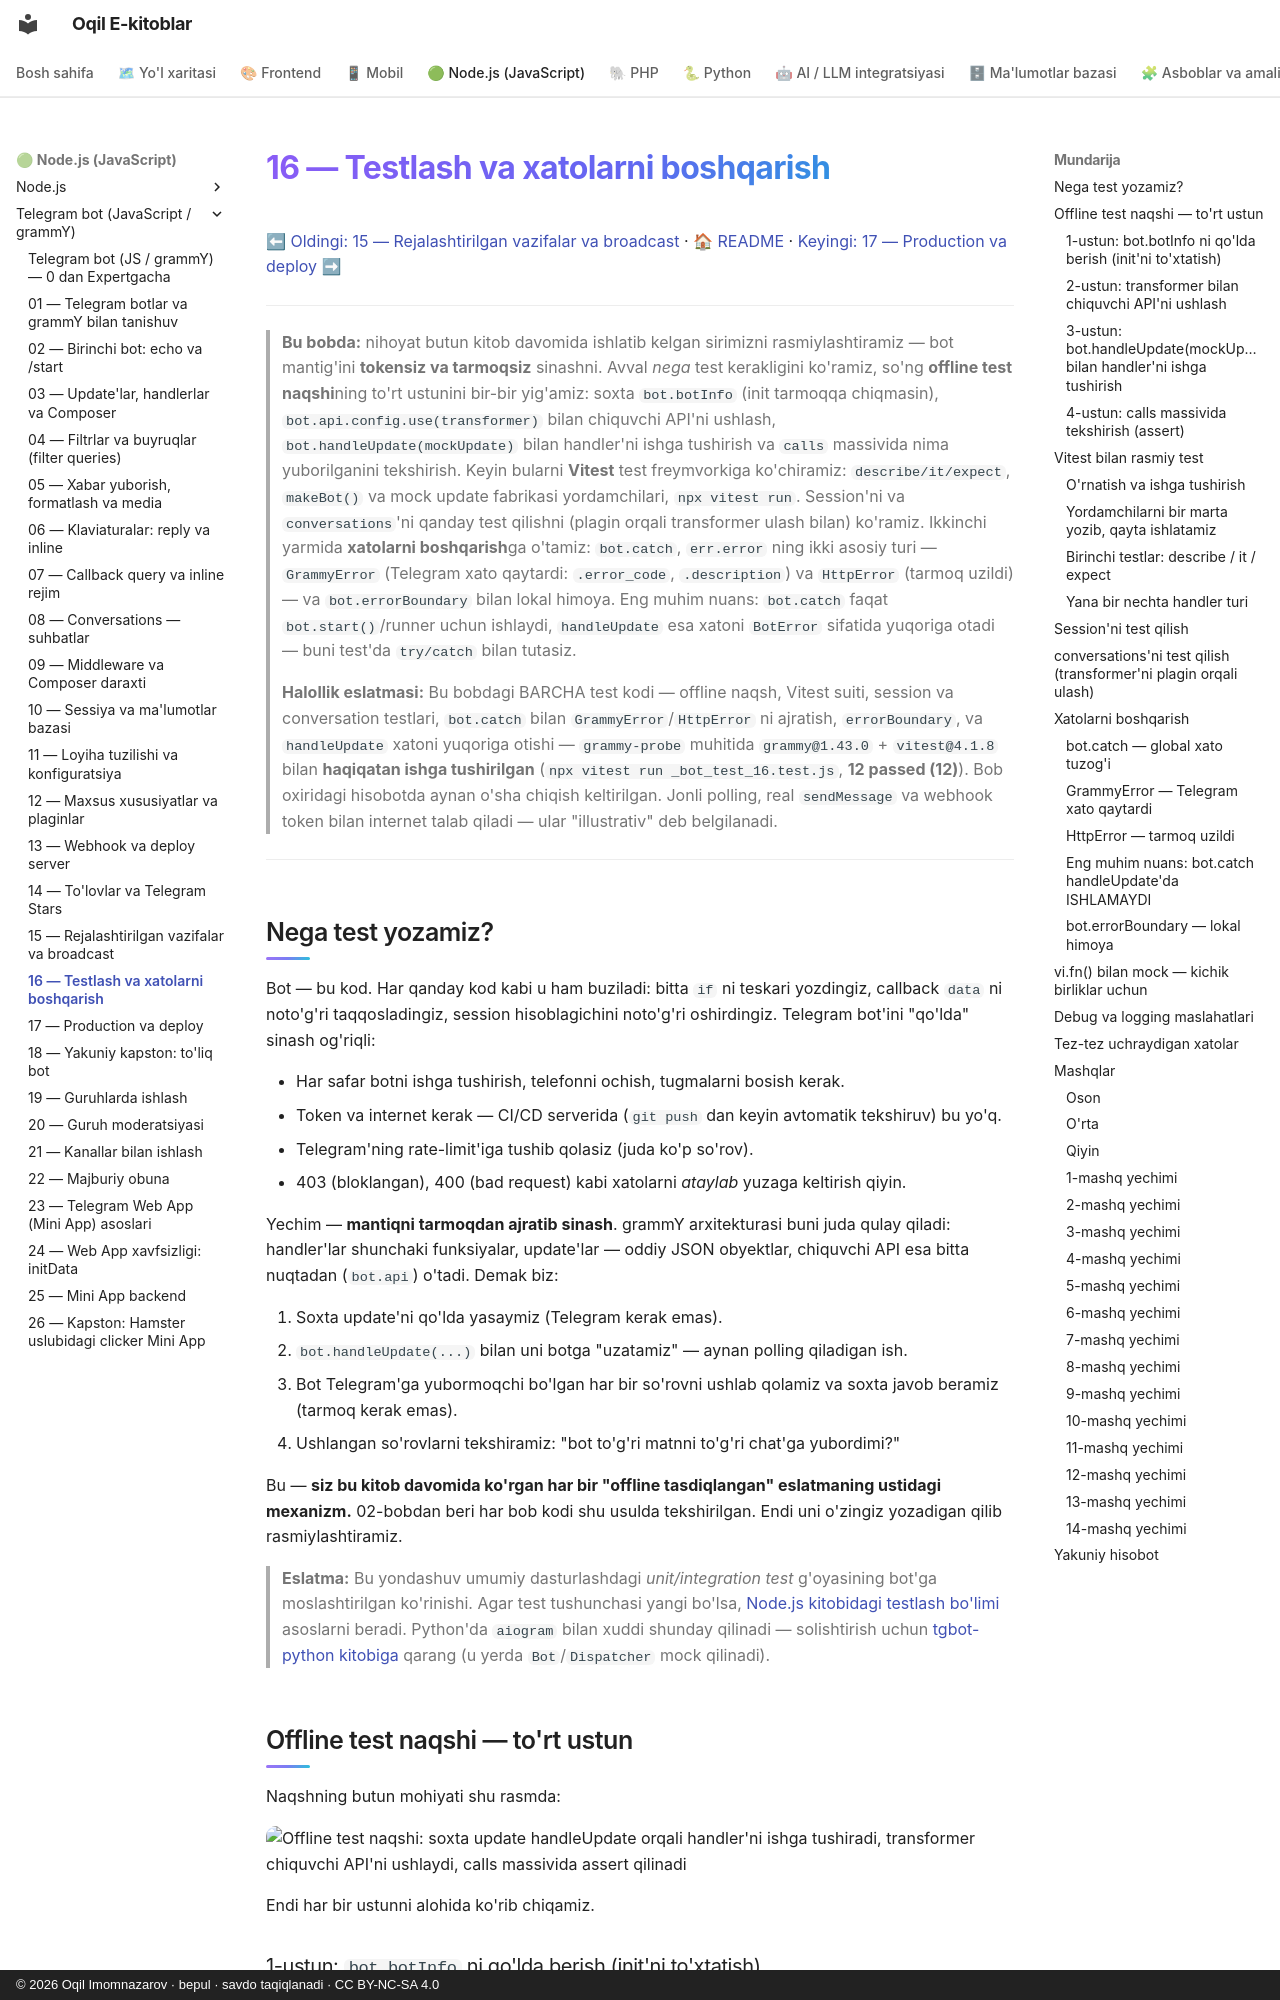

repository: iOqil/e-book · page: tgbot-js/16-testlash-xatolar/index.html · generator: mkdocs · copyright: © 2026 Oqil Imomnazarov · bepul · savdo taqiqlanadi · CC BY-NC-SA 4.0

# 16 — Testlash va xatolarni boshqarish

[⬅ Oldingi: 15 — Rejalashtirilgan vazifalar va broadcast](./15-rejalashtirilgan-broadcast.md) · [🏠 README](./README.md) · [Keyingi: 17 — Production va deploy ➡](./17-production-deploy.md)

---

> **Bu bobda:** nihoyat butun kitob davomida ishlatib kelgan sirimizni rasmiylashtiramiz — bot mantig'ini **tokensiz va tarmoqsiz** sinashni. Avval *nega* test kerakligini ko'ramiz, so'ng **offline test naqshi**ning to'rt ustunini bir-bir yig'amiz: soxta `bot.botInfo` (init tarmoqqa chiqmasin), `bot.api.config.use(transformer)` bilan chiquvchi API'ni ushlash, `bot.handleUpdate(mockUpdate)` bilan handler'ni ishga tushirish va `calls` massivida nima yuborilganini tekshirish. Keyin bularni **Vitest** test freymvorkiga ko'chiramiz: `describe/it/expect`, `makeBot()` va mock update fabrikasi yordamchilari, `npx vitest run`. Session'ni va `conversations`'ni qanday test qilishni (plagin orqali transformer ulash bilan) ko'ramiz. Ikkinchi yarmida **xatolarni boshqarish**ga o'tamiz: `bot.catch`, `err.error` ning ikki asosiy turi — `GrammyError` (Telegram xato qaytardi: `.error_code`, `.description`) va `HttpError` (tarmoq uzildi) — va `bot.errorBoundary` bilan lokal himoya. Eng muhim nuans: `bot.catch` faqat `bot.start()`/runner uchun ishlaydi, `handleUpdate` esa xatoni `BotError` sifatida yuqoriga otadi — buni test'da `try/catch` bilan tutasiz.
>
> **Halollik eslatmasi:** Bu bobdagi BARCHA test kodi — offline naqsh, Vitest suiti, session va conversation testlari, `bot.catch` bilan `GrammyError`/`HttpError` ni ajratish, `errorBoundary`, va `handleUpdate` xatoni yuqoriga otishi — `grammy-probe` muhitida `grammy@1.43.0` + `vitest@4.1.8` bilan **haqiqatan ishga tushirilgan** (`npx vitest run _bot_test_16.test.js`, **12 passed (12)**). Bob oxiridagi hisobotda aynan o'sha chiqish keltirilgan. Jonli polling, real `sendMessage` va webhook token bilan internet talab qiladi — ular "illustrativ" deb belgilanadi.

---

## Nega test yozamiz?

Bot — bu kod. Har qanday kod kabi u ham buziladi: bitta `if` ni teskari yozdingiz, callback `data` ni noto'g'ri taqqosladingiz, session hisoblagichini noto'g'ri oshirdingiz. Telegram bot'ini "qo'lda" sinash og'riqli:

- Har safar botni ishga tushirish, telefonni ochish, tugmalarni bosish kerak.
- Token va internet kerak — CI/CD serverida (`git push` dan keyin avtomatik tekshiruv) bu yo'q.
- Telegram'ning rate-limit'iga tushib qolasiz (juda ko'p so'rov).
- 403 (bloklangan), 400 (bad request) kabi xatolarni *ataylab* yuzaga keltirish qiyin.

Yechim — **mantiqni tarmoqdan ajratib sinash**. grammY arxitekturasi buni juda qulay qiladi: handler'lar shunchaki funksiyalar, update'lar — oddiy JSON obyektlar, chiquvchi API esa bitta nuqtadan (`bot.api`) o'tadi. Demak biz:

1. Soxta update'ni qo'lda yasaymiz (Telegram kerak emas).
2. `bot.handleUpdate(...)` bilan uni botga "uzatamiz" — aynan polling qiladigan ish.
3. Bot Telegram'ga yubormoqchi bo'lgan har bir so'rovni ushlab qolamiz va soxta javob beramiz (tarmoq kerak emas).
4. Ushlangan so'rovlarni tekshiramiz: "bot to'g'ri matnni to'g'ri chat'ga yubordimi?"

Bu — **siz bu kitob davomida ko'rgan har bir "offline tasdiqlangan" eslatmaning ustidagi mexanizm.** 02-bobdan beri har bob kodi shu usulda tekshirilgan. Endi uni o'zingiz yozadigan qilib rasmiylashtiramiz.

> **Eslatma:** Bu yondashuv umumiy dasturlashdagi *unit/integration test* g'oyasining bot'ga moslashtirilgan ko'rinishi. Agar test tushunchasi yangi bo'lsa, [Node.js kitobidagi testlash bo'limi](../nodejs/README.md) asoslarni beradi. Python'da `aiogram` bilan xuddi shunday qilinadi — solishtirish uchun [tgbot-python kitobiga](../tgbot-python/README.md) qarang (u yerda `Bot`/`Dispatcher` mock qilinadi).
